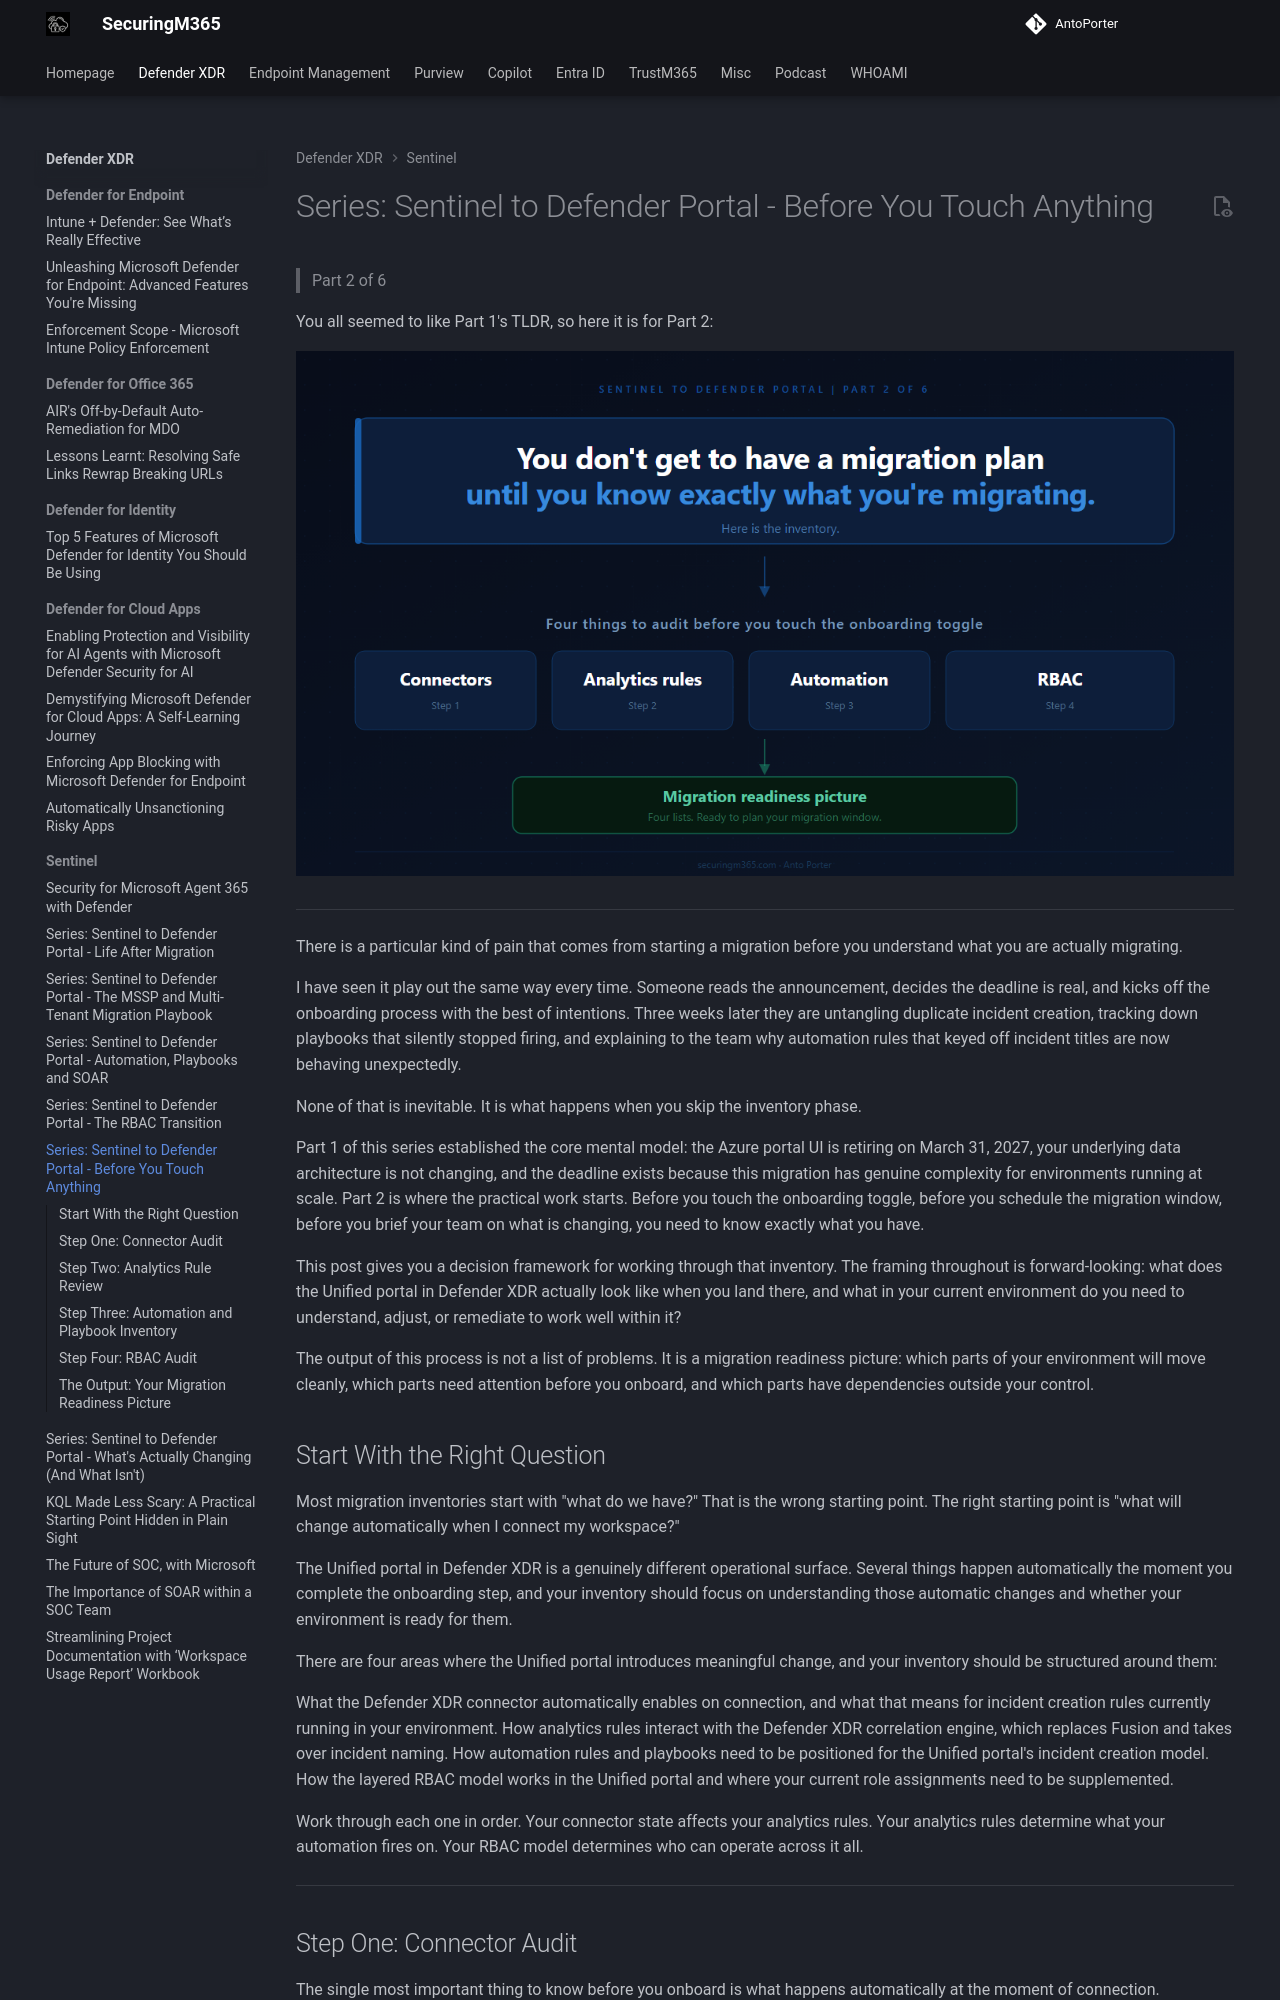

repository: AntoPorter/antoporter.github.io · page: defenderxdr/sentinel/sentineldefender-part2/index.html · generator: mkdocs

# Series: Sentinel to Defender Portal - Before You Touch Anything

> Part 2 of 6

You all seemed to like Part 1's TLDR, so here it is for Part 2:

![sentineldefender-part2-tldr](./Images/sentineldefender-part2-tldr.png)

---

There is a particular kind of pain that comes from starting a migration before you understand what you are actually migrating.

I have seen it play out the same way every time. Someone reads the announcement, decides the deadline is real, and kicks off the onboarding process with the best of intentions. Three weeks later they are untangling duplicate incident creation, tracking down playbooks that silently stopped firing, and explaining to the team why automation rules that keyed off incident titles are now behaving unexpectedly.

None of that is inevitable. It is what happens when you skip the inventory phase.

Part 1 of this series established the core mental model: the Azure portal UI is retiring on March 31, 2027, your underlying data architecture is not changing, and the deadline exists because this migration has genuine complexity for environments running at scale. Part 2 is where the practical work starts. Before you touch the onboarding toggle, before you schedule the migration window, before you brief your team on what is changing, you need to know exactly what you have.

This post gives you a decision framework for working through that inventory. The framing throughout is forward-looking: what does the Unified portal in Defender XDR actually look like when you land there, and what in your current environment do you need to understand, adjust, or remediate to work well within it?

The output of this process is not a list of problems. It is a migration readiness picture: which parts of your environment will move cleanly, which parts need attention before you onboard, and which parts have dependencies outside your control.

## Start With the Right Question

Most migration inventories start with "what do we have?" That is the wrong starting point. The right starting point is "what will change automatically when I connect my workspace?"

The Unified portal in Defender XDR is a genuinely different operational surface. Several things happen automatically the moment you complete the onboarding step, and your inventory should focus on understanding those automatic changes and whether your environment is ready for them.

There are four areas where the Unified portal introduces meaningful change, and your inventory should be structured around them:

What the Defender XDR connector automatically enables on connection, and what that means for incident creation rules currently running in your environment. How analytics rules interact with the Defender XDR correlation engine, which replaces Fusion and takes over incident naming. How automation rules and playbooks need to be positioned for the Unified portal's incident creation model. How the layered RBAC model works in the Unified portal and where your current role assignments need to be supplemented.

Work through each one in order. Your connector state affects your analytics rules. Your analytics rules determine what your automation fires on. Your RBAC model determines who can operate across it all.

---
